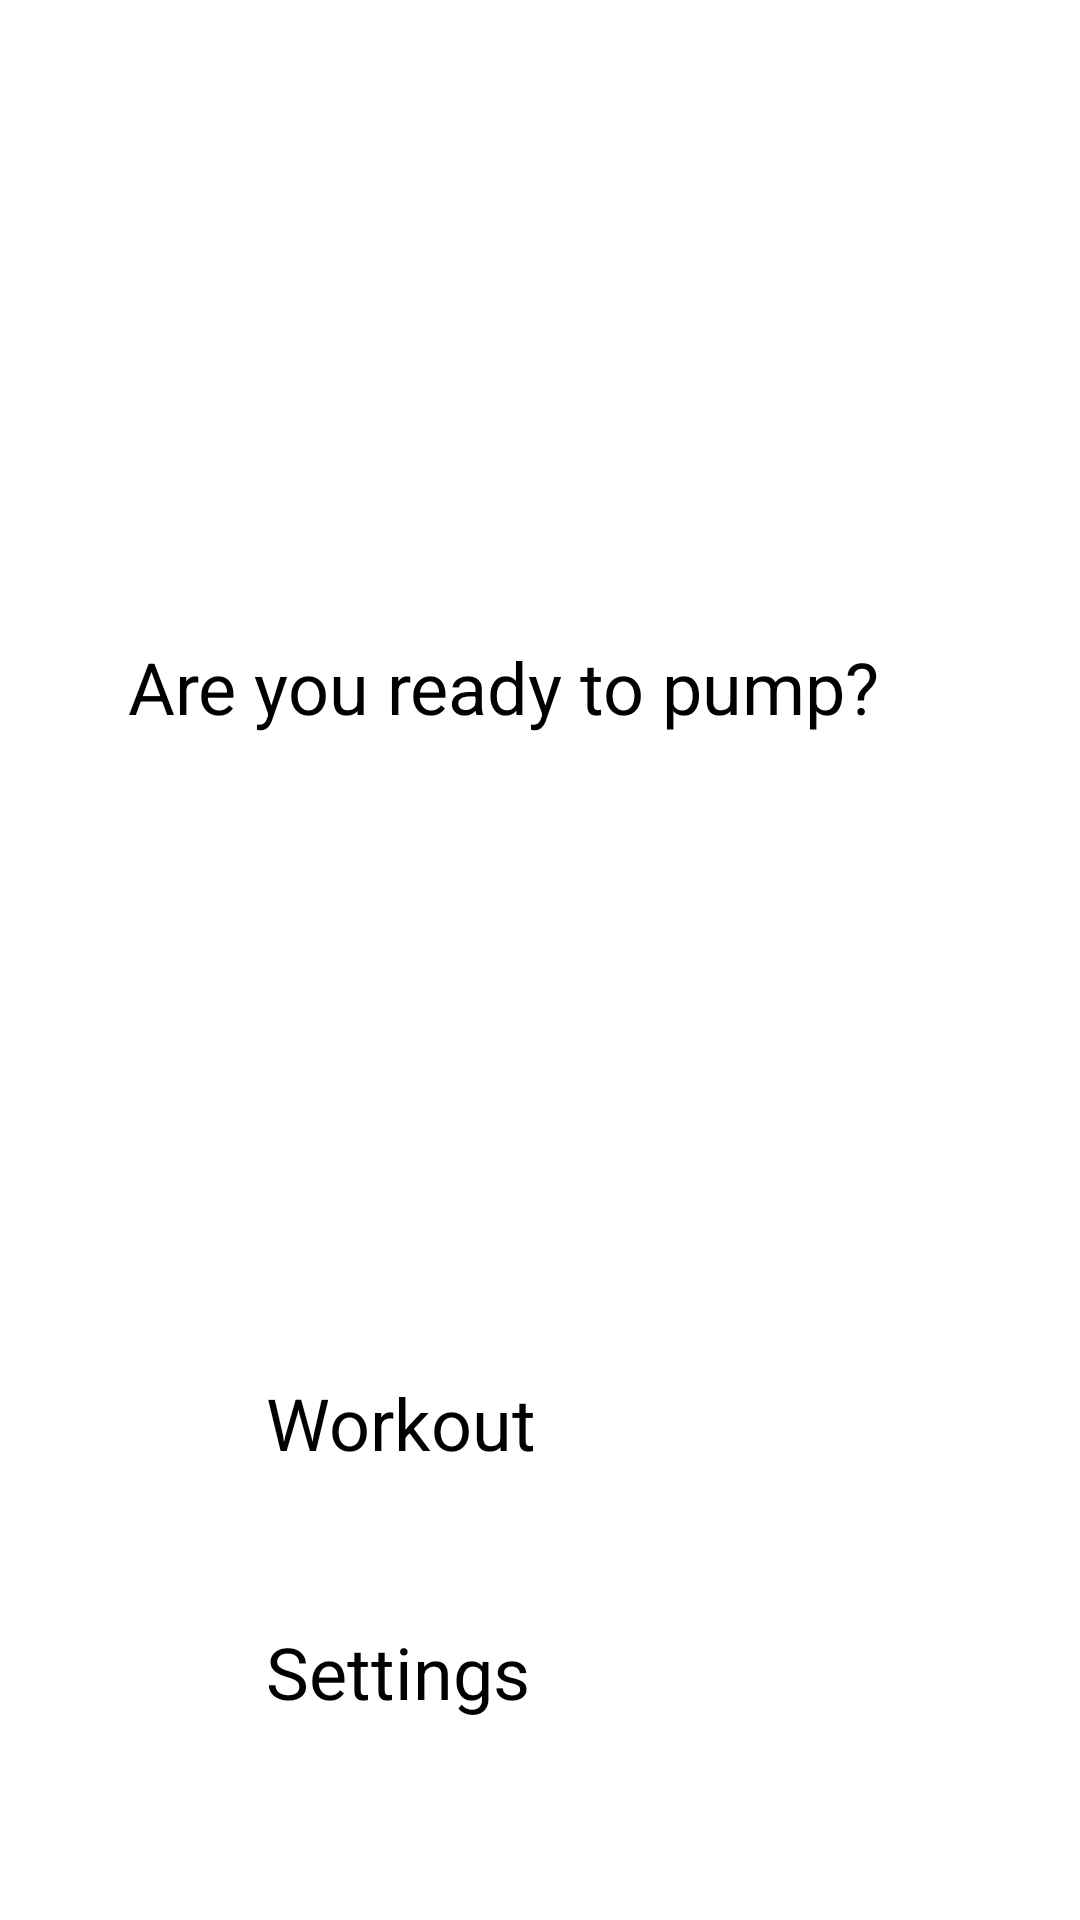

Here is an Android app screen rendered from its layout file. Give the layout XML and the strings, colors and styles it references.
<!-- AndroidManifest.xml: application theme Theme.TreningsAppJava -->
<!-- res/layout/activity_main.xml -->
<?xml version="1.0" encoding="utf-8"?>
<androidx.constraintlayout.widget.ConstraintLayout xmlns:android="http://schemas.android.com/apk/res/android"
    xmlns:app="http://schemas.android.com/apk/res-auto"
    xmlns:tools="http://schemas.android.com/tools"
    android:layout_width="match_parent"
    android:layout_height="match_parent"
    tools:context=".MainActivity">

    <Button
        android:id="@+id/settingsBtn"
        android:layout_width="183dp"
        android:layout_height="67dp"
        android:layout_marginBottom="32dp"
        android:text="@string/settings"
        android:textSize="24sp"
        app:iconTint="#323131"
        app:layout_constraintBottom_toBottomOf="parent"
        app:layout_constraintEnd_toEndOf="parent"
        app:layout_constraintStart_toStartOf="parent" />

    <TextView
        android:id="@+id/titleTextView"
        android:layout_width="274dp"
        android:layout_height="33dp"
        android:text="@string/get_fuckin_pumped_boi"
        android:textSize="24sp"
        app:layout_constraintBottom_toTopOf="@+id/workoutBtn"
        app:layout_constraintEnd_toEndOf="parent"
        app:layout_constraintHorizontal_bias="0.496"
        app:layout_constraintStart_toStartOf="parent"
        app:layout_constraintTop_toTopOf="parent" />

    <Button
        android:id="@+id/workoutBtn"
        android:layout_width="183dp"
        android:layout_height="67dp"
        android:layout_marginBottom="16dp"
        android:text="@string/workout"
        android:textSize="24sp"
        app:layout_constraintBottom_toTopOf="@+id/settingsBtn"
        app:layout_constraintEnd_toEndOf="parent"
        app:layout_constraintStart_toStartOf="parent" />
</androidx.constraintlayout.widget.ConstraintLayout>
<!-- resources referenced by this layout -->
<resources>
  <string name="get_fuckin_pumped_boi">Are you ready to pump?</string>
  <string name="settings">Settings</string>
  <string name="workout">Workout</string>
</resources>
